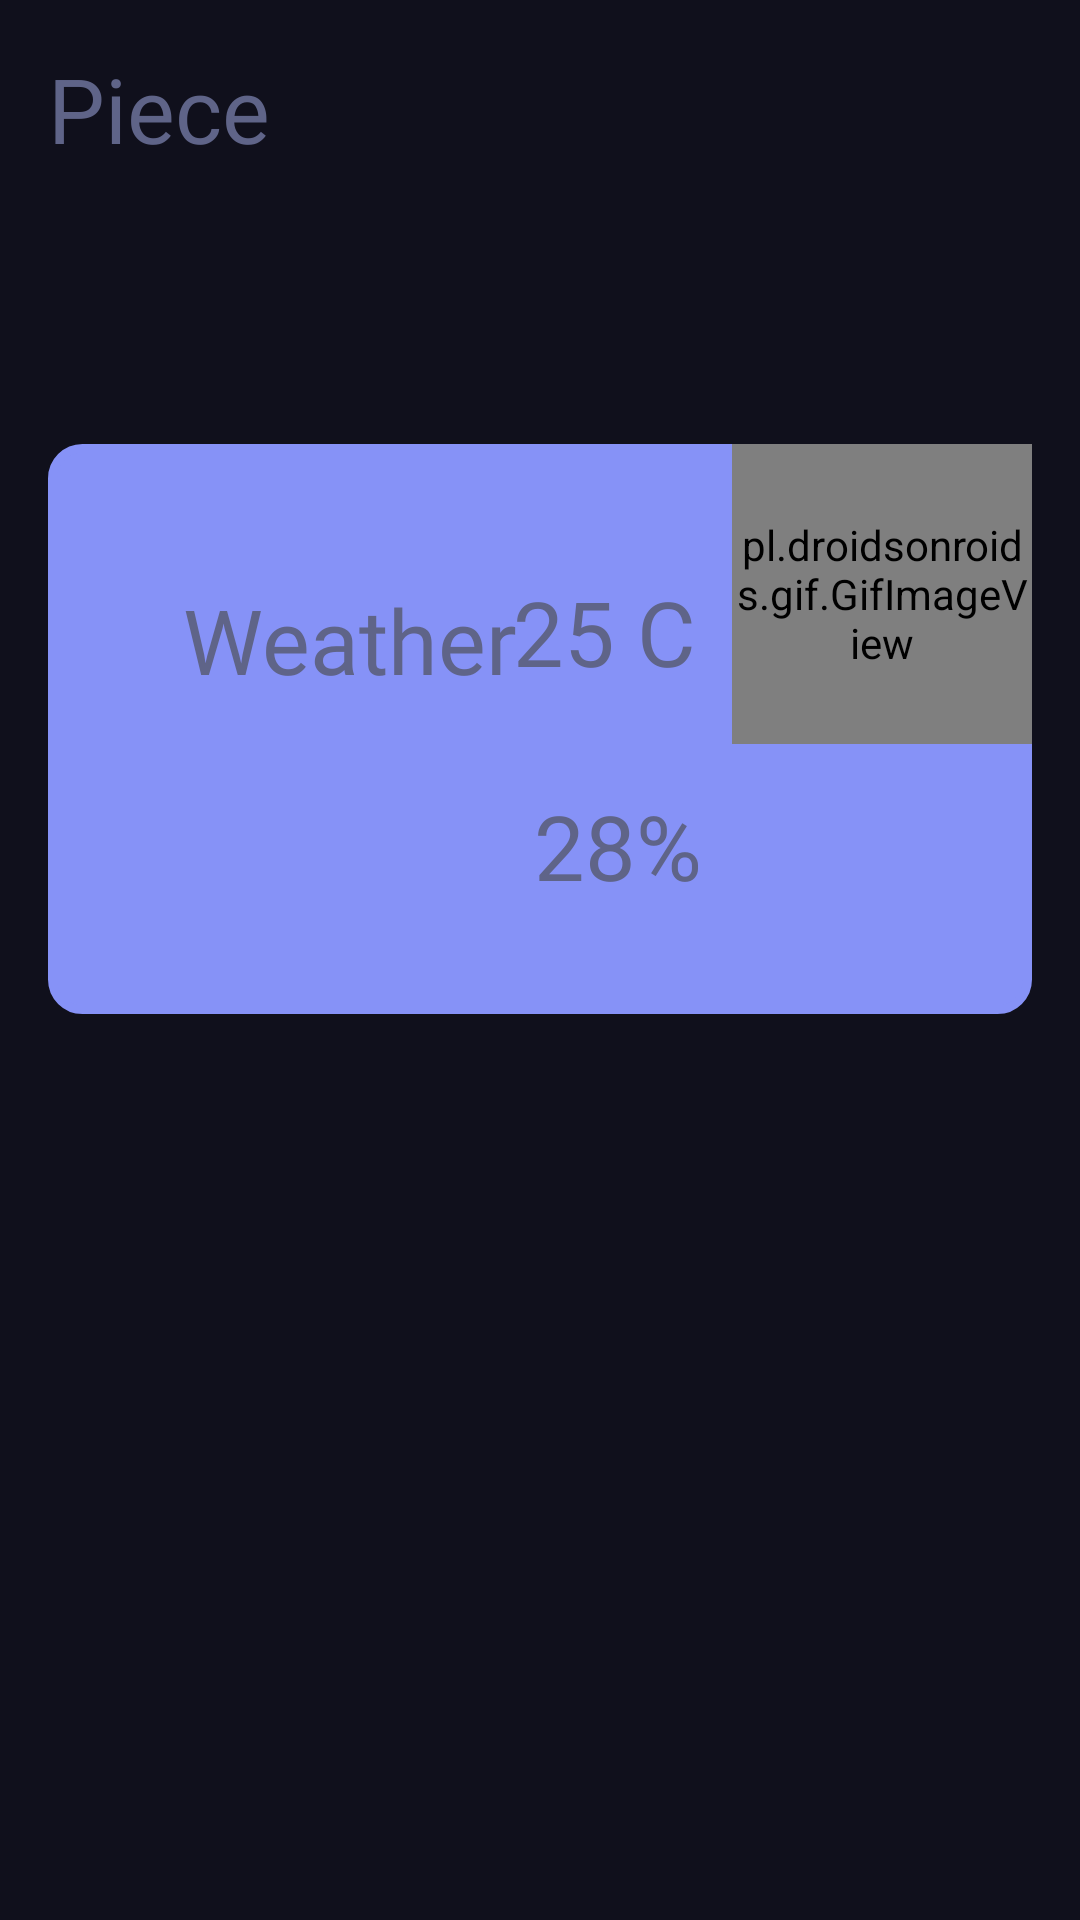

Here is an Android app screen rendered from its layout file. Give the layout XML and the strings, colors and styles it references.
<!-- AndroidManifest.xml: application theme Theme.Projet2023.NoActionBar -->
<!-- res/layout/activity_composants.xml -->
<?xml version="1.0" encoding="utf-8"?>
<ScrollView  xmlns:android="http://schemas.android.com/apk/res/android"
    xmlns:app="http://schemas.android.com/apk/res-auto"
    xmlns:tools="http://schemas.android.com/tools"
    android:layout_width="match_parent"
    android:layout_height="match_parent"
    android:background="@color/midnight_express"
    tools:context=".activity.Composants">

    <LinearLayout
        android:id="@+id/composant"
        android:layout_width="match_parent"
        android:layout_height="match_parent"
        android:orientation="vertical">
        <TextView
            android:layout_width="match_parent"
            android:layout_height="100dp"
            android:text="Piece"
            android:layout_margin="16dp"
            android:textColor="@color/comel"
            android:fontFamily="@font/montserrat_semibold"
            android:textSize="30sp"/>

        <RelativeLayout
            android:layout_width="match_parent"
            android:layout_height="190dp"
            android:background="@drawable/nav_corner"
            android:layout_margin="16dp">
            <RelativeLayout
                android:layout_width="match_parent"
                android:layout_height="150dp"
                android:layout_marginStart="20dp"
                android:layout_marginTop="20dp"
                android:layout_marginEnd="20dp"
                android:layout_marginBottom="20dp">

                <TextView
                    android:layout_width="wrap_content"
                    android:layout_height="wrap_content"
                    android:fontFamily="@font/montserrat_semibold"
                    android:padding="25dp"
                    android:text="Weather"
                    android:textColor="@color/comel"
                    android:textSize="30sp" />

                <TextView
                    android:id="@+id/temperature"
                    android:layout_width="wrap_content"
                    android:layout_height="wrap_content"
                    android:layout_above="@+id/humidite"
                    android:layout_alignParentEnd="true"
                    android:layout_marginEnd="92dp"
                    android:layout_marginBottom="31dp"
                    android:fontFamily="@font/montserrat_semibold"
                    android:text="25 C"
                    android:textColor="@color/comel"
                    android:textSize="30sp" />

                <TextView
                    android:id="@+id/humidite"
                    android:layout_width="wrap_content"
                    android:layout_height="wrap_content"
                    android:layout_alignParentEnd="true"
                    android:layout_alignParentBottom="true"
                    android:layout_marginEnd="90dp"
                    android:layout_marginBottom="16dp"
                    android:fontFamily="@font/montserrat_semibold"
                    android:text="28%"
                    android:textColor="@color/comel"
                    android:textSize="30sp" />
            </RelativeLayout>
            <pl.droidsonroids.gif.GifImageView
                android:layout_width="100dp"
                android:layout_height="100dp"
                android:src="@drawable/humidite"
                android:layout_marginTop="-0dp"
                android:layout_alignParentRight="true"/>
        </RelativeLayout>
    </LinearLayout>
</ScrollView>
<!-- resources referenced by this layout -->
<resources>
  <color name="comel">#5F6488</color>
  <color name="midnight_express">#10101C</color>
  <!-- drawable humidite (drawable) -->
  <vector xmlns:android="http://schemas.android.com/apk/res/android"
      android:width="496dp"
      android:height="496dp"
      android:viewportWidth="496"
      android:viewportHeight="496">
    <path
        android:pathData="M413.97,113.1C402.97,48.18 346.46,0 280,0c-60.16,0 -112.59,39.23 -129.94,96.27C148.01,96.1 145.98,96 144,96c-24.03,0 -46.55,12.18 -59.86,32.09C37.4,130.11 0,168.78 0,216c0,48.52 39.48,88 88,88h112v48.01c-20.3,15.22 -32.18,39.05 -32,64.57c0.3,42.6 35.18,78.21 77.74,79.39c0.77,0.02 1.53,0.03 2.3,0.03c20.96,0 40.68,-7.99 55.74,-22.65C319.4,458.17 328,437.79 328,416c0,-25.29 -11.88,-48.9 -32,-63.99V304h104c52.94,0 96,-43.06 96,-96C496,160.43 460.46,119.93 413.97,113.1zM312,416c0,17.43 -6.88,33.73 -19.38,45.88c-12.5,12.16 -28.82,18.78 -46.45,18.09c-34.04,-0.94 -61.93,-29.43 -62.17,-63.5c-0.16,-21.58 10.49,-41.65 28.46,-53.68l3.54,-2.37V184c0,-17.65 14.35,-32 32,-32s32,14.35 32,32v72v16v88.42l3.54,2.38C301.37,374.72 312,394.61 312,416zM248,136c-26.47,0 -48,21.53 -48,48v104H88c-39.7,0 -72,-32.3 -72,-72c0,-39.7 32.3,-72 71.69,-72.01l5.53,0.04l2.31,-3.99C105.54,122.74 124.12,112 144,112c3.35,0 6.86,0.34 10.42,1.01l7.42,1.4l1.82,-7.34C176.96,53.46 224.81,16 280,16c60.51,0 111.67,45.28 119.01,105.32l0.56,4.59C399.84,129.24 400,132.6 400,136c0,60.74 -45.38,110.94 -104,118.81V184C296,157.53 274.47,136 248,136zM400,288H296v-17.02c67.46,-7.96 120,-65.41 120,-134.98c0,-2.13 -0.18,-4.2 -0.27,-6.3C452.43,137.09 480,169.78 480,208C480,252.11 444.11,288 400,288z"
        android:fillColor="#000000"/>
    <path
        android:pathData="M256,368.72V216h-16v152.72c-22.66,3.82 -40,23.54 -40,47.28c0,26.47 21.53,48 48,48s48,-21.53 48,-48C296,392.26 278.66,372.55 256,368.72zM248,448c-17.65,0 -32,-14.35 -32,-32s14.35,-32 32,-32s32,14.35 32,32S265.65,448 248,448z"
        android:fillColor="#000000"/>
    <path
        android:pathData="M240,184h16v16h-16z"
        android:fillColor="#000000"/>
  </vector>
  <!-- drawable nav_corner (drawable) -->
  <?xml version="1.0" encoding="UTF-8"?>
  <shape xmlns:android="http://schemas.android.com/apk/res/android">
      <solid android:color="@color/lavender"/>
      <stroke android:width="3dp" android:color="@color/lavender" />
      <corners android:radius="10dp"/>
      <padding android:left="0dp" android:top="0dp" android:right="0dp" android:bottom="0dp" />
  </shape>
  <style name="Theme.Projet2023.NoActionBar">
          <item name="windowActionBar">false</item>
          <item name="windowNoTitle">true</item>
      </style>
  <color name="lavender">#8692f7</color>
</resources>
